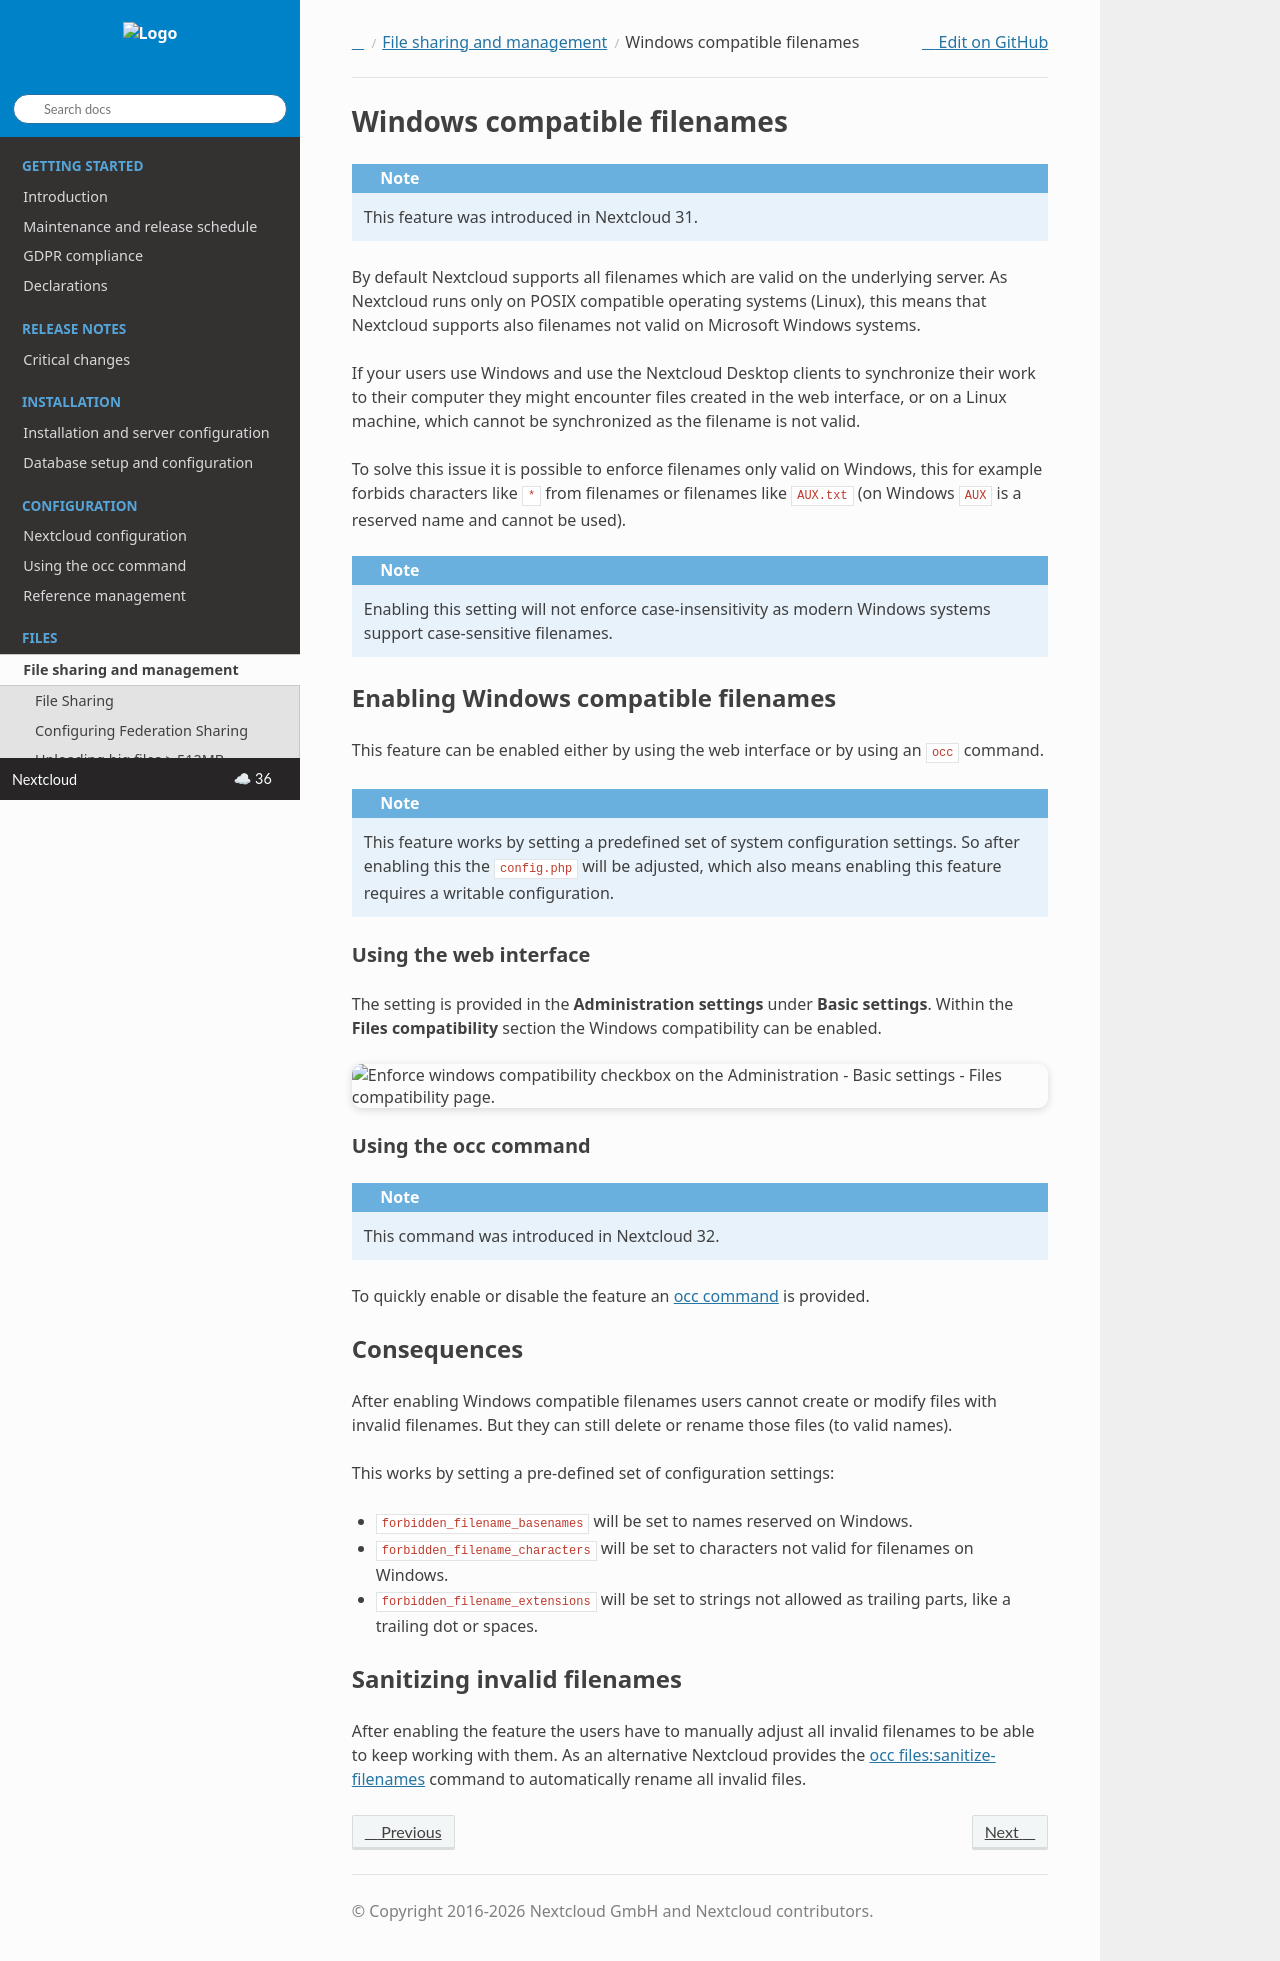

repository: nextcloud/documentation · page: server/latest/admin_manual/configuration_files/windows_compatible_filenames.html · generator: sphinx

.. _windows_compatible_filenames:

============================
Windows compatible filenames
============================

.. note::

    This feature was introduced in Nextcloud 31.

By default Nextcloud supports all filenames which are valid on the underlying server.
As Nextcloud runs only on POSIX compatible operating systems (Linux),
this means that Nextcloud supports also filenames not valid on Microsoft Windows systems.

If your users use Windows and use the Nextcloud Desktop clients to synchronize their work
to their computer they might encounter files created in the web interface, or on a Linux
machine, which cannot be synchronized as the filename is not valid.

To solve this issue it is possible to enforce filenames only valid on Windows,
this for example forbids characters like ``*`` from filenames
or filenames like ``AUX.txt`` (on Windows ``AUX`` is a reserved name and cannot be used).

.. note::

    Enabling this setting will not enforce case-insensitivity
    as modern Windows systems support case-sensitive filenames.

Enabling Windows compatible filenames
-------------------------------------

This feature can be enabled either by using the web interface
or by using an ``occ`` command.

.. note::

    This feature works by setting a predefined set of system configuration settings.
    So after enabling this the ``config.php`` will be adjusted, which also means enabling
    this feature requires a writable configuration.

Using the web interface
^^^^^^^^^^^^^^^^^^^^^^^

The setting is provided in the **Administration settings** under **Basic settings**.
Within the **Files compatibility** section the Windows compatibility can be enabled.

.. figure:: images/files-windows-compatibility.png
   :alt: Enforce windows compatibility checkbox on the Administration - Basic settings - Files compatibility page.

Using the occ command
^^^^^^^^^^^^^^^^^^^^^

.. note::

    This command was introduced in Nextcloud 32.

To quickly enable or disable the feature an :ref:`occ command <occ_files_windows_filenames>` is provided.

Consequences
------------

After enabling Windows compatible filenames users cannot create or modify files
with invalid filenames. But they can still delete or rename those files (to valid names).

This works by setting a pre-defined set of configuration settings:

- ``forbidden_filename_basenames`` will be set to names reserved on Windows.
- ``forbidden_filename_characters`` will be set to characters not valid for filenames on Windows.
- ``forbidden_filename_extensions`` will be set to strings not allowed as trailing parts, like a trailing dot or spaces.

Sanitizing invalid filenames
----------------------------

After enabling the feature the users have to manually adjust all invalid filenames
to be able to keep working with them.
As an alternative Nextcloud provides the :ref:`occ files:sanitize-filenames <occ_files_sanitize_filenames>` command to automatically rename all invalid files.
